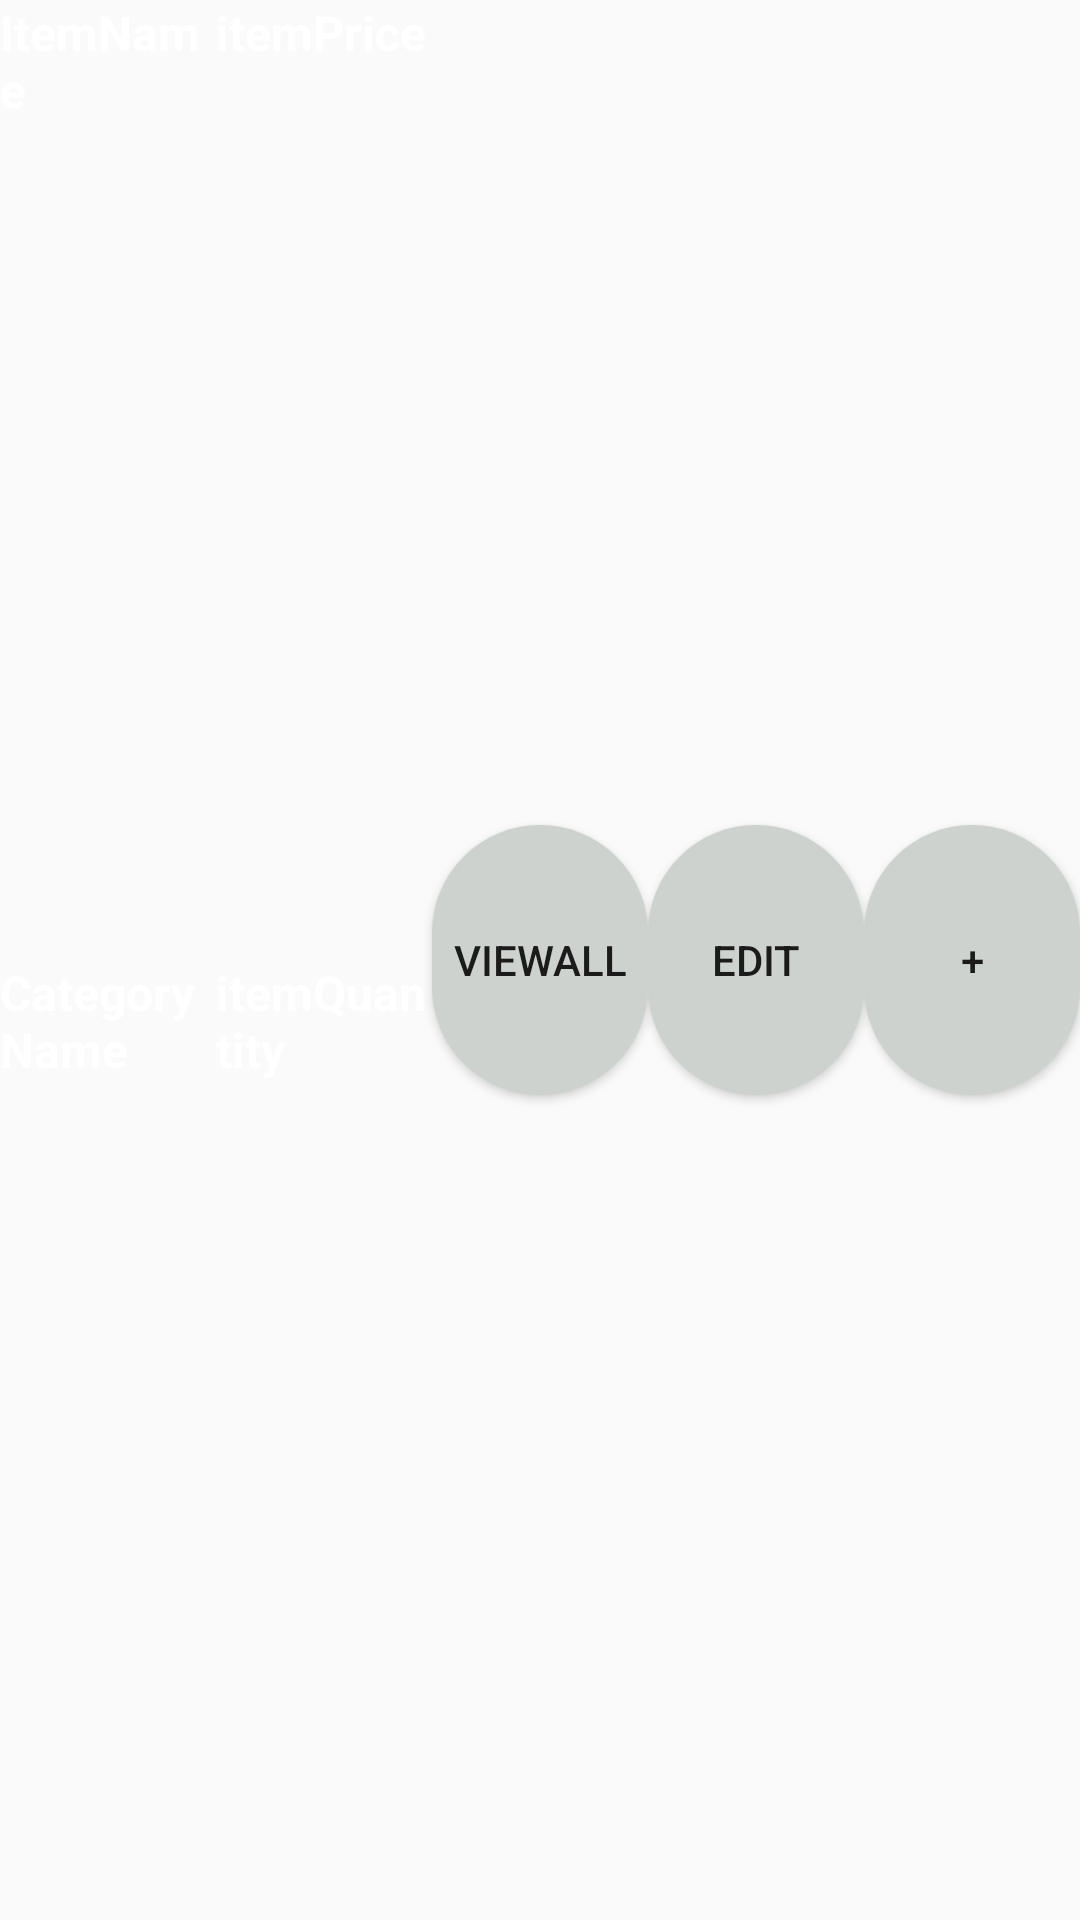

Produce the Android XML layout that renders to this screen, including the resource entries it uses.
<!-- AndroidManifest.xml: application theme AppTheme -->
<!-- res/layout/inventory_row.xml -->
<?xml version="1.0" encoding="utf-8"?>
<LinearLayout xmlns:android="http://schemas.android.com/apk/res/android"
    android:layout_width="match_parent"
    android:layout_height="200dp"
    android:orientation="horizontal">

    <LinearLayout
        android:layout_width="0dp"
        android:layout_height="match_parent"
        android:layout_weight="4"
        android:orientation="vertical">

        <TextView
            android:id="@+id/itemName"
            android:layout_width="match_parent"
            android:layout_height="50dp"
            android:layout_weight="2"
            android:text="ItemName"
            android:textAllCaps="false"
            android:textColor="#ffffff"
            android:textSize="16sp"
            android:textStyle="bold" />

        <TextView
            android:id="@+id/categoryName"
            android:layout_width="match_parent"
            android:layout_height="50dp"
            android:layout_weight="2"
            android:text="CategoryName"
            android:textColor="#ffffff"
            android:textSize="16sp"
            android:textStyle="bold" />

    </LinearLayout>

    <LinearLayout
        android:layout_width="0dp"
        android:layout_height="match_parent"
        android:layout_weight="4"
        android:orientation="vertical">

        <TextView
            android:id="@+id/itemPrice"
            android:layout_width="match_parent"
            android:layout_height="50dp"
            android:layout_weight="2"
            android:text="itemPrice"
            android:textColor="#ffffff"
            android:textSize="16sp"
            android:textStyle="bold" />

        <TextView
            android:id="@+id/itemQuantity"
            android:layout_width="match_parent"
            android:layout_height="50dp"
            android:layout_weight="2"
            android:text="itemQuantity"
            android:textColor="#ffffff"
            android:textSize="16sp"
            android:textStyle="bold" />
    </LinearLayout>

    <Button
        android:id="@+id/viewAllItems"
        android:layout_width="0dp"
        android:layout_height="90dp"
        android:layout_weight="4"
        android:onClick="buttonViewAllOnClick"
        android:layout_gravity="center"
        android:background="@drawable/custom_button"
        android:layout_marginRight="@dimen/default_gap"
        android:text="ViewAll" />

    <Button
        android:id="@+id/Edit"
        android:layout_width="0dp"
        android:layout_height="90dp"
        android:layout_weight="4"
        android:onClick="buttonEditDialogOnClick"
        android:layout_gravity="center"
        android:background="@drawable/custom_button"
        android:layout_marginRight="@dimen/default_gap"

        android:text="Edit" />

    <Button
        android:id="@+id/addItem"
        android:layout_width="0dp"
        android:layout_height="90dp"
        android:layout_weight="4"
        android:onClick="buttonAddOnClick"
        android:layout_gravity="center"
        android:background="@drawable/plus_button"
        android:layout_marginRight="@dimen/default_gap"

        android:text="+" />
</LinearLayout>
<!-- resources referenced by this layout -->
<resources>
  <!-- drawable custom_button (drawable) -->
  <?xml version="1.0" encoding="utf-8"?>
  <shape xmlns:android="http://schemas.android.com/apk/res/android" android:shape="rectangle">
      <solid android:color= "#ced2ce" />
      <corners android:radius="50dp"/>
  
  </shape>
  <!-- drawable plus_button (drawable) -->
  <?xml version="1.0" encoding="utf-8"?>
  <shape xmlns:android="http://schemas.android.com/apk/res/android" android:shape="rectangle">
  
      <solid android:color= "#ced2ce" />
      <corners android:radius="999dp"/>
      <size android:width="160dp" android:height="150dp"/>
  
  
  </shape>
  <style name="AppTheme" parent="Theme.AppCompat.Light.DarkActionBar">
          
          <item name="android:colorPrimary">@color/colorPrimary</item>
          <item name="android:colorPrimaryDark">@color/colorPrimaryDark</item>
          <item name="android:colorAccent">@color/colorAccent</item>
          <item name="windowActionBar">false</item>
          <item name="windowNoTitle">true</item>
      </style>
  <!-- not gathered from this repository: default colours our renderer supplied (Android Studio template values) -->
  <color name="colorPrimary">#FF6200EE</color>
  <color name="colorPrimaryDark">#FF3700B3</color>
  <color name="colorAccent">#FF03DAC5</color>
</resources>
